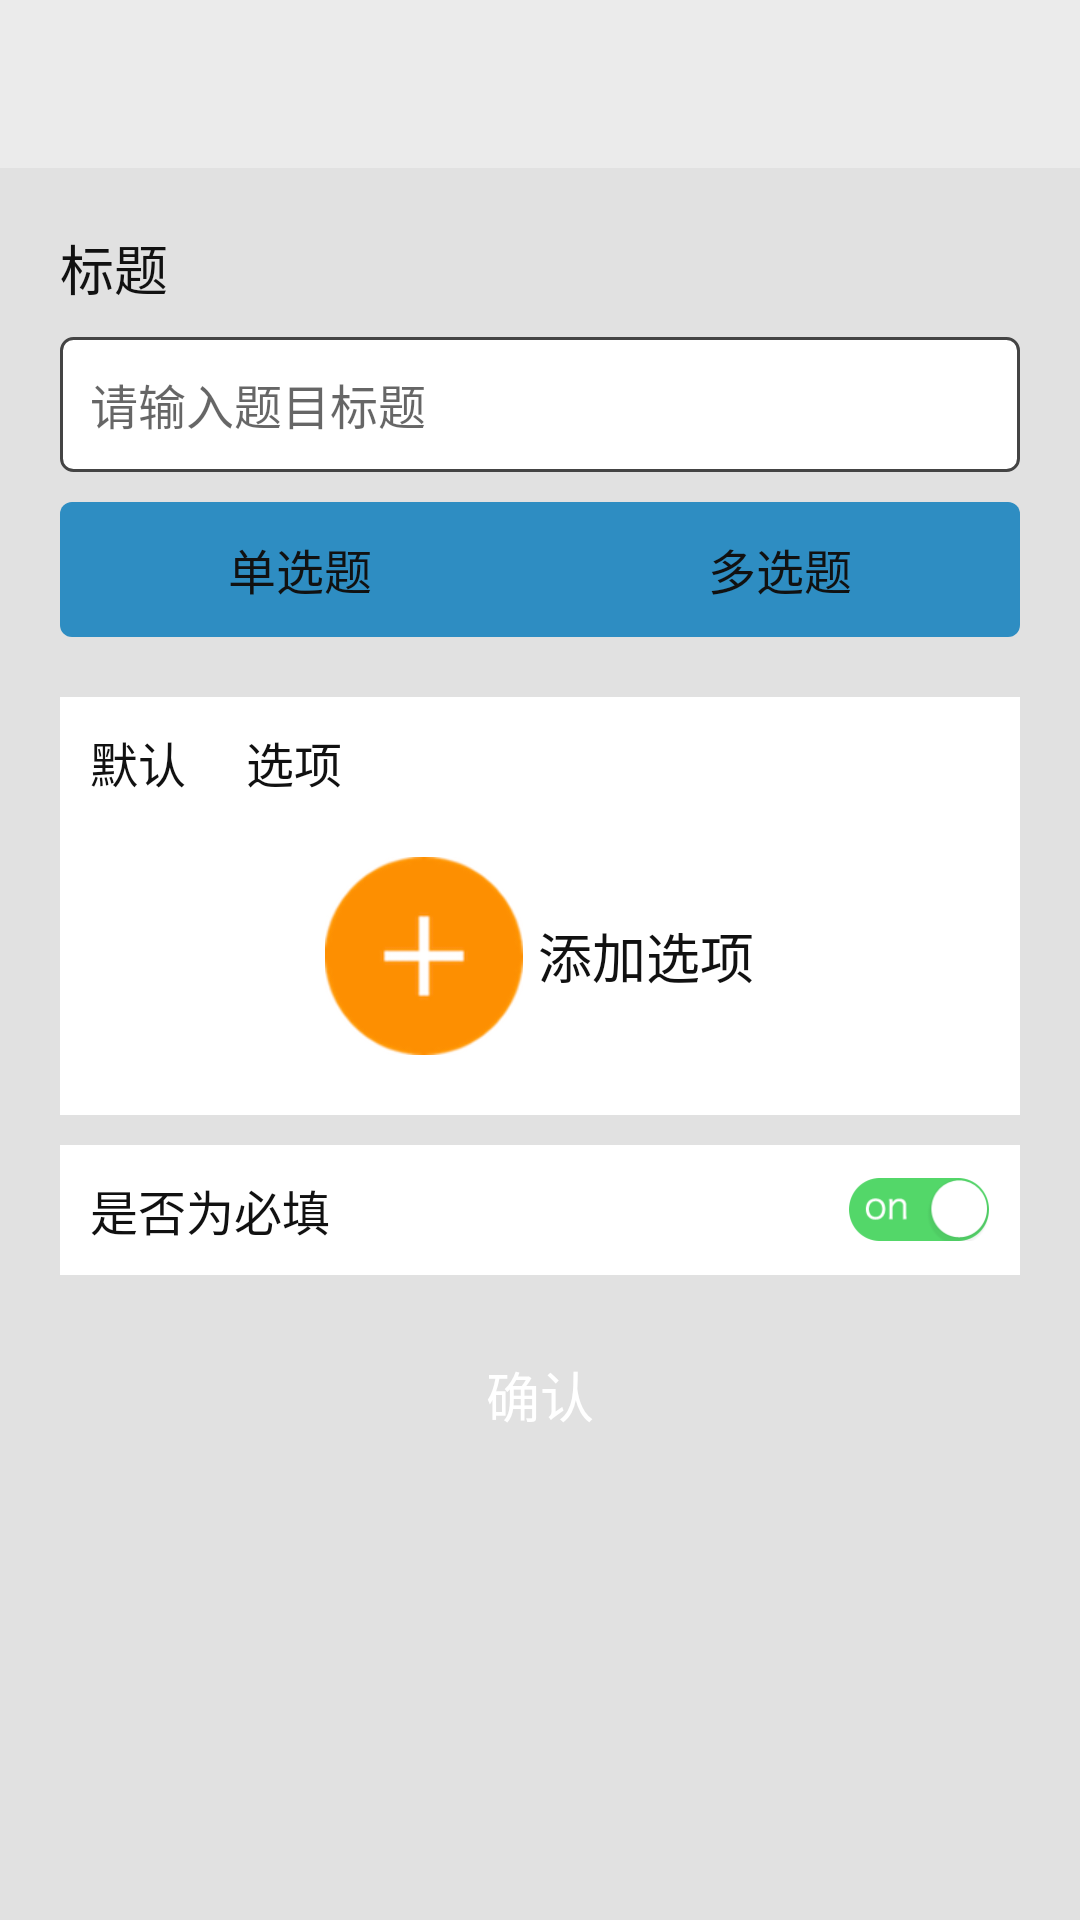

Write the Android layout XML for this screen, with the resource values it uses.
<!-- AndroidManifest.xml: application theme Theme.AppCompat.Light.NoActionBar -->
<!-- res/layout/activity_create_selection_layout.xml -->
<?xml version="1.0" encoding="utf-8"?>
<LinearLayout xmlns:android="http://schemas.android.com/apk/res/android"
    android:layout_width="match_parent"
    android:layout_height="match_parent"
    android:orientation="vertical"
    android:background="#E1E1E1">

    <include layout="@layout/toolbar" />

    <ScrollView
        android:layout_width="match_parent"
        android:layout_height="match_parent">

        <LinearLayout
            android:layout_width="match_parent"
            android:layout_height="match_parent"
            android:orientation="vertical"
            android:padding="20dp">

            <TextView
                android:layout_width="wrap_content"
                android:layout_height="wrap_content"
                android:text="标题"
                android:textColor="#111111"
                android:textSize="18sp" />

            <EditText
                android:id="@+id/acsl_et_title"
                android:layout_width="match_parent"
                android:layout_height="45dp"
                android:layout_marginTop="10dp"
                android:background="@drawable/edittext_round_bg"
                android:hint="请输入题目标题"
                android:padding="10dp"
                android:textColor="#111111"
                android:textSize="16sp" />

            <LinearLayout
                android:layout_width="match_parent"
                android:layout_height="45dp"
                android:layout_marginTop="10dp"
                android:background="@drawable/selection_tab_round_bg"
                android:gravity="center"
                android:orientation="horizontal">

                <TextView
                    android:id="@+id/acsl_tv_single"
                    android:layout_width="0dp"
                    android:layout_height="match_parent"
                    android:layout_weight="1.0"
                    android:background="@drawable/selection_left_round_bg"
                    android:gravity="center"
                    android:text="单选题"
                    android:textColor="#111111"
                    android:textSize="16sp" />

                <TextView
                    android:id="@+id/acsl_tv_more"
                    android:layout_width="0dp"
                    android:layout_height="match_parent"
                    android:layout_weight="1.0"
                    android:gravity="center"
                    android:text="多选题"
                    android:background="@drawable/selection_right_round_bg"
                    android:textColor="#111111"
                    android:textSize="16sp" />

            </LinearLayout>

            
            <LinearLayout
                android:layout_marginTop="20dp"
                android:layout_width="match_parent"
                android:layout_height="wrap_content"
                android:background="#FFFFFF"
                android:orientation="vertical">

                <LinearLayout
                    android:layout_width="match_parent"
                    android:layout_height="wrap_content"
                    android:orientation="horizontal"
                    android:paddingTop="10dp">

                    <TextView
                        android:layout_width="wrap_content"
                        android:layout_height="wrap_content"
                        android:text="默认"
                        android:textSize="16sp"
                        android:layout_marginLeft="10dp"
                        android:textColor="#111111"/>

                    <TextView
                        android:layout_width="wrap_content"
                        android:layout_height="wrap_content"
                        android:text="选项"
                        android:textSize="16sp"
                        android:layout_marginLeft="20dp"
                        android:textColor="#111111"/>

                </LinearLayout>

                
                <LinearLayout
                    android:id="@+id/acsl_ll_selection_layout"
                    android:layout_width="match_parent"
                    android:layout_height="wrap_content"
                    android:orientation="vertical">

                </LinearLayout>

                <TextView
                    android:id="@+id/acsl_tv_selection_add"
                    android:layout_width="wrap_content"
                    android:layout_height="wrap_content"
                    android:text="添加选项"
                    android:textSize="18sp"
                    android:textColor="#111111"
                    android:drawableLeft="@drawable/icon_publish"
                    android:gravity="center"
                    android:drawablePadding="5dp"
                    android:layout_gravity="center_horizontal"
                    android:layout_margin="20dp"/>

            </LinearLayout>

            <LinearLayout
                android:id="@+id/acsl_ll_least_layout"
                android:layout_width="match_parent"
                android:layout_height="wrap_content"
                android:orientation="horizontal"
                android:gravity="center_vertical"
                android:background="#FFFFFF"
                android:padding="10dp"
                android:layout_marginTop="10dp"
                android:visibility="gone">

                <TextView
                    android:layout_width="0dp"
                    android:layout_height="wrap_content"
                    android:layout_weight="1.0"
                    android:text="最少选择"
                    android:textSize="16sp"
                    android:textColor="#111111"/>

               <TextView
                   android:id="@+id/acsl_tv_select_least"
                   android:paddingRight="5dp"
                   android:layout_width="wrap_content"
                   android:layout_height="wrap_content"
                   android:gravity="center"
                   android:text="1"
                   android:textSize="16sp"
                   android:textColor="#CCCCCC"
                   android:drawablePadding="5dp"
                   android:drawableRight="@drawable/icon_select_arraw"/>

            </LinearLayout>

            <LinearLayout
                android:id="@+id/acsl_ll_more_layout"
                android:layout_width="match_parent"
                android:layout_height="wrap_content"
                android:orientation="horizontal"
                android:gravity="center_vertical"
                android:background="#FFFFFF"
                android:padding="10dp"
                android:layout_marginTop="10dp"
                android:visibility="gone">

                <TextView
                    android:layout_width="0dp"
                    android:layout_height="wrap_content"
                    android:layout_weight="1.0"
                    android:text="最多选择"
                    android:textSize="16sp"
                    android:textColor="#111111"/>

                <TextView
                    android:id="@+id/acsl_tv_select_more"
                    android:paddingRight="5dp"
                    android:layout_width="wrap_content"
                    android:layout_height="wrap_content"
                    android:gravity="center"
                    android:text="1"
                    android:textSize="16sp"
                    android:textColor="#CCCCCC"
                    android:drawablePadding="5dp"
                    android:drawableRight="@drawable/icon_select_arraw"/>

            </LinearLayout>

            <LinearLayout
                android:layout_width="match_parent"
                android:layout_height="wrap_content"
                android:orientation="horizontal"
                android:gravity="center_vertical"
                android:background="#FFFFFF"
                android:padding="10dp"
                android:layout_marginTop="10dp">

                <TextView
                    android:layout_width="0dp"
                    android:layout_height="wrap_content"
                    android:layout_weight="1.0"
                    android:text="是否为必填"
                    android:textSize="16sp"
                    android:textColor="#111111"/>

                <CheckBox
                    android:id="@+id/acsl_cb_must"
                    android:layout_width="47dp"
                    android:layout_height="21dp"
                    android:background="@drawable/switch_loadimg_selector"
                    android:button="@null"
                    android:checked="true"/>

            </LinearLayout>

            <TextView
                android:id="@+id/acsl_tv_create"
                android:layout_width="match_parent"
                android:layout_height="40dp"
                android:text="确认"
                android:textSize="18sp"
                android:textColor="#FFFFFF"
                android:layout_gravity="center_horizontal"
                android:gravity="center"
                android:background="@drawable/submit_round_bg"
                android:enabled="true"
                android:layout_marginTop="20dp"/>

        </LinearLayout>

    </ScrollView>
</LinearLayout>
<!-- res/layout/toolbar.xml (included above) -->
<?xml version="1.0" encoding="utf-8"?>
<android.support.design.widget.AppBarLayout xmlns:android="http://schemas.android.com/apk/res/android"
    xmlns:app="http://schemas.android.com/apk/res-auto"
    android:layout_width="match_parent"
    android:layout_height="wrap_content"
    android:background="#5fff"
    app:layout_collapseMode="pin"
    app:layout_scrollFlags="scroll|enterAlways"
    android:id="@+id/appbar">
    

    <android.support.v7.widget.Toolbar xmlns:android="http://schemas.android.com/apk/res/android"
        android:id="@+id/toolbar"
        android:layout_width="match_parent"
        android:layout_height="?attr/actionBarSize"
        android:elevation="6dp">
        

        <TextView
            android:id="@+id/toolbar_title"
            style="@style/TextAppearance.AppCompat.Widget.ActionBar.Title"
            android:layout_width="wrap_content"
            android:layout_height="wrap_content"
            android:layout_gravity="center"
            android:textColor="#444444"
            android:textSize="18sp" />

    </android.support.v7.widget.Toolbar>
</android.support.design.widget.AppBarLayout>
<!-- resources referenced by this layout -->
<resources>
  <!-- drawable edittext_round_bg (drawable) -->
  <?xml version="1.0" encoding="utf-8"?>
  <shape xmlns:android="http://schemas.android.com/apk/res/android"
      android:shape="rectangle">
  
      <stroke
          android:width="1dp"
          android:color="#444444" />
      <solid android:color="#FFFFFF"/>
      <corners android:radius="4dp" />
  
  </shape>
  <!-- drawable icon_publish: png bitmap (drawable-xhdpi, 10825 bytes) -->
  <!-- drawable icon_select_arraw: png bitmap (drawable-xhdpi, 409 bytes) -->
  <!-- drawable selection_left_round_bg (drawable) -->
  <?xml version="1.0" encoding="utf-8"?>
  <shape xmlns:android="http://schemas.android.com/apk/res/android"
      android:shape="rectangle">
      <corners
          android:bottomLeftRadius="4dp"
          android:topLeftRadius="4dp" />
      <solid android:color="#2E8DC2" />
  </shape>
  <!-- drawable selection_right_round_bg (drawable) -->
  <?xml version="1.0" encoding="utf-8"?>
  <shape xmlns:android="http://schemas.android.com/apk/res/android"
      android:shape="rectangle">
      <corners
          android:bottomRightRadius="4dp"
          android:topRightRadius="4dp" />
      <solid android:color="#2E8DC2" />
  </shape>
  <!-- drawable selection_tab_round_bg (drawable) -->
  <?xml version="1.0" encoding="utf-8"?>
  <shape xmlns:android="http://schemas.android.com/apk/res/android"
      android:shape="rectangle">
      <corners android:radius="4dp" />
      <solid android:color="#FFFFFF" />
      <stroke
          android:width="1dp"
          android:color="#E1E1E1" />
  </shape>
  <!-- drawable submit_round_bg (drawable) -->
  <?xml version="1.0" encoding="utf-8"?>
  <selector xmlns:android="http://schemas.android.com/apk/res/android">
  
      <item android:state_enabled="false">
          <shape android:shape="rectangle">
              <corners android:radius="4dp" />
          </shape>
          <color android:color="#FF7E1E"/>
      </item>
  
      <item android:state_enabled="true">
          <shape android:shape="rectangle">
              <corners android:radius="4dp" />
          </shape>
          <color android:color="#55FF7E1E"/>
      </item>
  
      <item android:state_pressed="true">
          <shape android:shape="rectangle">
              <corners android:radius="4dp" />
          </shape>
          <color android:color="#55FF7E1E"/>
      </item>
  
  </selector>
  <!-- drawable switch_loadimg_selector (drawable) -->
  <?xml version="1.0" encoding="utf-8"?>
  <selector xmlns:android="http://schemas.android.com/apk/res/android">
  	<item android:state_checked="true" android:drawable="@drawable/img_open_off" />
  	<item android:state_checked="false" android:drawable="@drawable/img_open_on" />
  </selector>
  <style name="AppTheme.AppBarOverlay" parent="ThemeOverlay.AppCompat.ActionBar" />
  <style name="AppTheme.PopupOverlay" parent="ThemeOverlay.AppCompat.Light" />
  <!-- drawable img_open_off: png bitmap (drawable-xhdpi, 4470 bytes) -->
  <!-- drawable img_open_on: png bitmap (drawable-xhdpi, 4158 bytes) -->
</resources>
